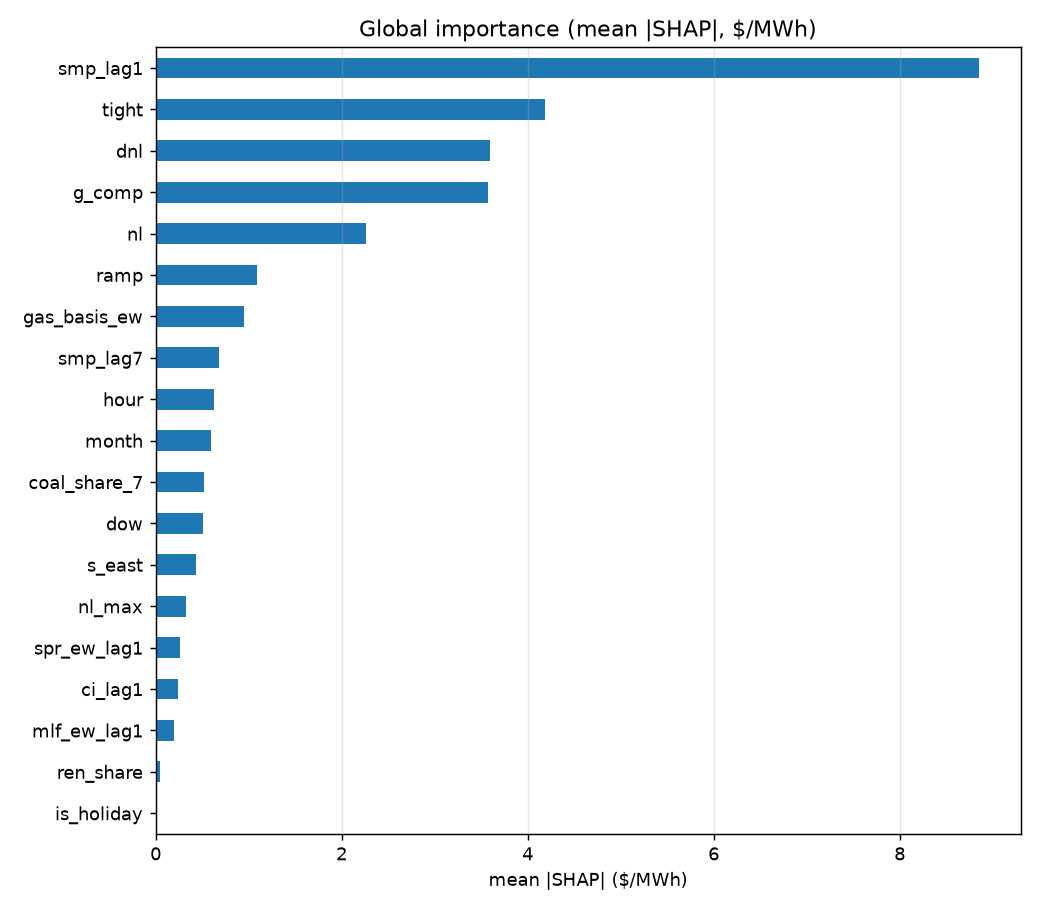

Values plotted in this chart, from the file beside it:
, mean_abs_shap
smp_lag1, 8.856
tight, 4.184
dnl, 3.599
g_comp, 3.57
nl, 2.261
ramp, 1.088
gas_basis_ew, 0.9465
smp_lag7, 0.6783
hour, 0.6228
month, 0.5911
coal_share_7, 0.5152
dow, 0.5041
s_east, 0.4353
nl_max, 0.3275
spr_ew_lag1, 0.2639
ci_lag1, 0.2371
mlf_ew_lag1, 0.1974
ren_share, 0.0432
is_holiday, 0.0
